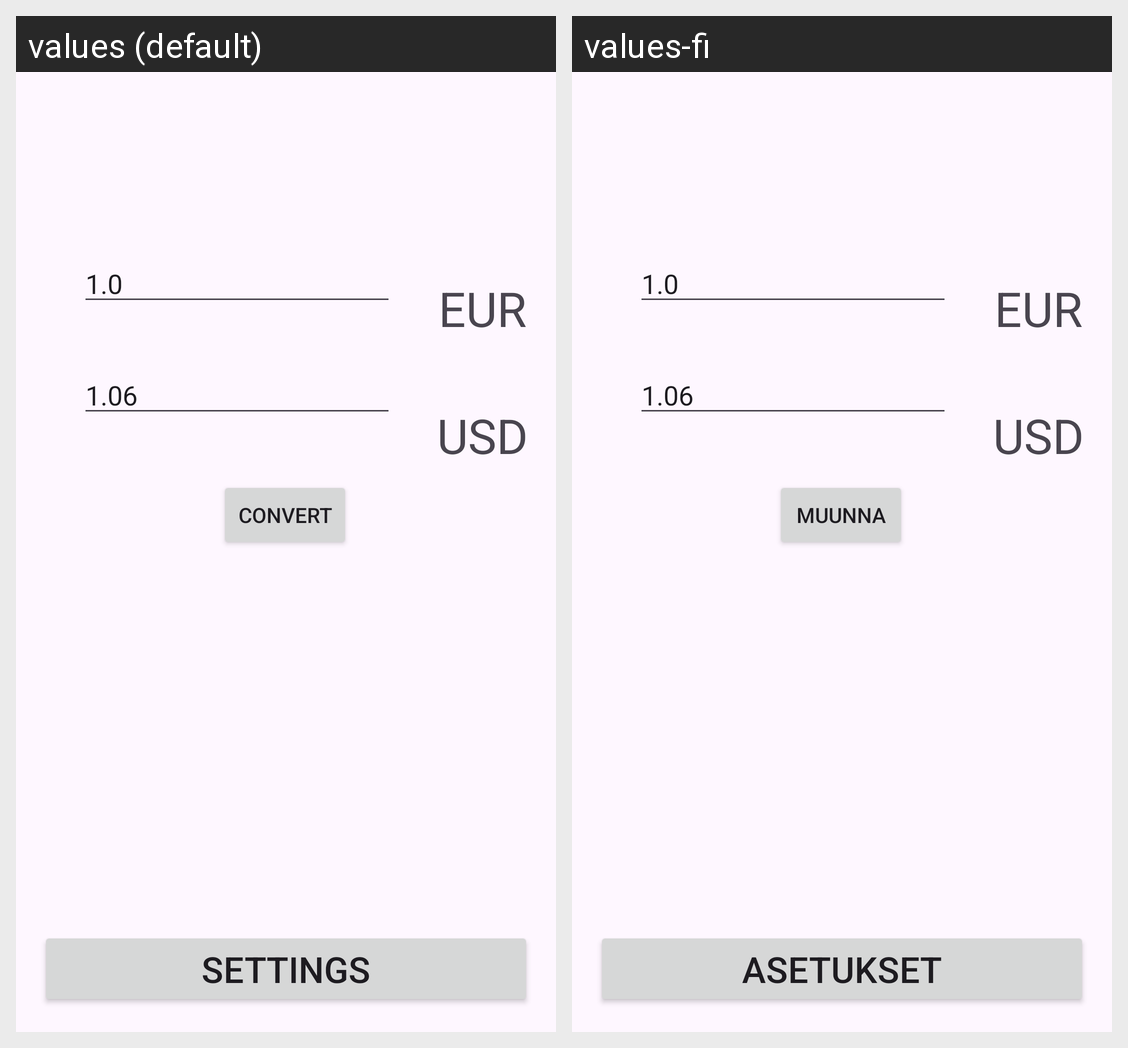

For this localized Android screen grid, give each drawn string resource with its value in every locale shown.
Android screen res/layout/activity_main.xml rendered under 2 locales, left to right: values (default), values-fi. Device: Nexus 5 (rendered at 1080×1920; each locale shown at half size, 540×960, under a caption strip naming it); theme Theme.Valuuttamuunnin.
Strings drawn on this screen, with the default value and each locale's value (text and hints the layout hard-codes, and strings that could not be matched under every locale, appear in the picture but are not listed):

settings
  values: Settings
  values-fi: Asetukset

convert
  values: Convert
  values-fi: Muunna
